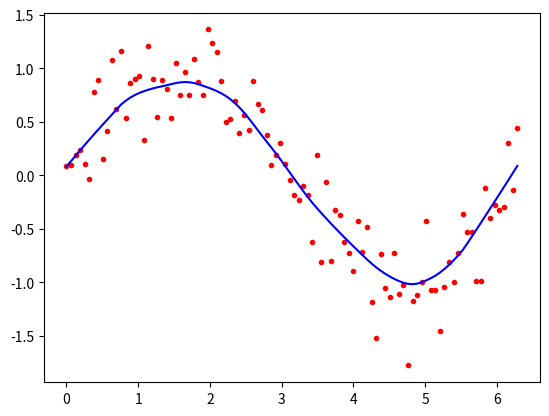

This chart was generated by the following Python code:
from math import ceil
import numpy as np
from scipy import linalg
import math
import matplotlib.pyplot as plt

def lowess(x,y,f,iterations):
    n=len(x)
    r=int(ceil(f*n))
    h=[np.sort(np.abs(x-x[i])) [r] for i in range(n)]
    w=np.clip(np.abs((x[:,None]-x[None,:])/h),0.0,1.0)
    w=(1-w**3)**3
    yest=np.zeros(n)
    delta=np.ones(n)
    for iteration in range(iterations):
        for i in range(n):
            weights=delta*w[:,i]
            b=np.array([np.sum(weights*y),np.sum(weights*y*x)])
            A=np.array([[np.sum(weights),np.sum(weights*x)],[np.sum(weights*x),np.sum(weights*x*x)]])
            beta=linalg.solve(A,b)
            yest[i]=beta[0]+beta[1]*x[i]
        residuals=y-yest
        s=np.median(np.abs(residuals))
        delta=np.clip(residuals/(6.0*s),-1,1)
        delta=(1-delta**2)**2
    return yest

def main():
    n=100
    x=np.linspace(0,2*math.pi,n)
    y=np.sin(x)+0.3*np.random.randn(n)
    f=0.25
    iterations=3
    yest=lowess(x,y,f,iterations)
   
    plt.plot(x,y,"r.")
    plt.plot(x,yest,"b-")
   
main()
    
    
    
    
    
    






